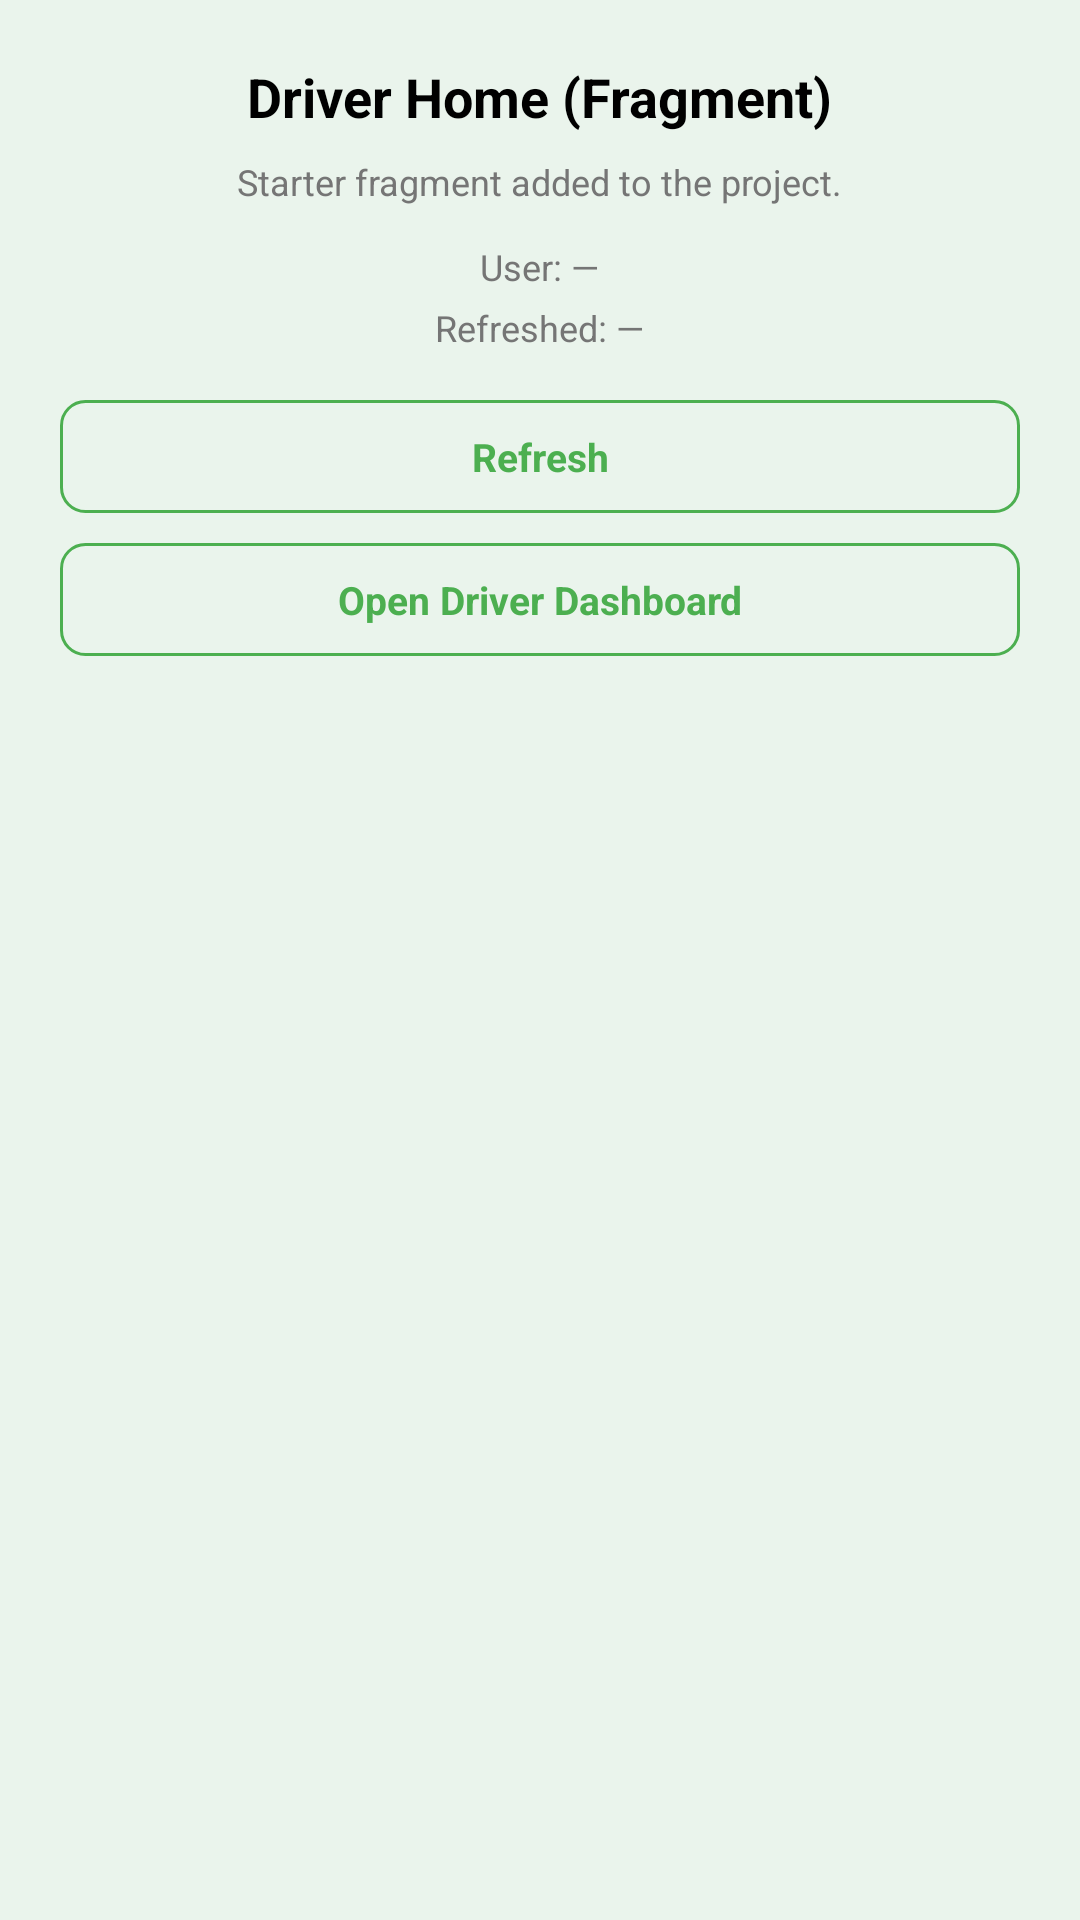

Write the Android layout XML for this screen, with the resource values it uses.
<!-- AndroidManifest.xml: application theme Theme.EcoTrack -->
<!-- res/layout/fragment_driver_home.xml -->
<?xml version="1.0" encoding="utf-8"?>
<LinearLayout xmlns:android="http://schemas.android.com/apk/res/android"
    android:layout_width="match_parent"
    android:layout_height="match_parent"
    android:background="@color/bg_dashboard"
    android:gravity="center_horizontal"
    android:orientation="vertical"
    android:padding="20dp">

    <TextView
        android:id="@+id/tv_title"
        android:layout_width="wrap_content"
        android:layout_height="wrap_content"
        android:text="Driver Home (Fragment)"
        android:textColor="@color/black"
        android:textSize="18sp"
        android:textStyle="bold" />

    <TextView
        android:id="@+id/tv_subtitle"
        android:layout_width="wrap_content"
        android:layout_height="wrap_content"
        android:layout_marginTop="8dp"
        android:text="Starter fragment added to the project."
        android:textColor="@color/grey_600"
        android:textSize="12sp" />

    <TextView
        android:id="@+id/tv_user"
        android:layout_width="wrap_content"
        android:layout_height="wrap_content"
        android:layout_marginTop="12dp"
        android:text="User: —"
        android:textColor="@color/grey_600"
        android:textSize="12sp" />

    <TextView
        android:id="@+id/tv_refreshed"
        android:layout_width="wrap_content"
        android:layout_height="wrap_content"
        android:layout_marginTop="4dp"
        android:text="Refreshed: —"
        android:textColor="@color/grey_600"
        android:textSize="12sp" />

    <TextView
        android:id="@+id/btn_refresh"
        android:layout_width="match_parent"
        android:layout_height="wrap_content"
        android:layout_marginTop="16dp"
        android:background="@drawable/bg_outline_button"
        android:clickable="true"
        android:focusable="true"
        android:gravity="center"
        android:paddingVertical="10dp"
        android:text="Refresh"
        android:textColor="@color/primaryColor"
        android:textSize="13sp"
        android:textStyle="bold" />

    <TextView
        android:id="@+id/btn_open_dashboard"
        android:layout_width="match_parent"
        android:layout_height="wrap_content"
        android:layout_marginTop="10dp"
        android:background="@drawable/bg_outline_button"
        android:clickable="true"
        android:focusable="true"
        android:gravity="center"
        android:paddingVertical="10dp"
        android:text="Open Driver Dashboard"
        android:textColor="@color/primaryColor"
        android:textSize="13sp"
        android:textStyle="bold" />
</LinearLayout>
<!-- resources referenced by this layout -->
<resources>
  <color name="bg_dashboard">#EAF4EC</color>
  <color name="black">#FF000000</color>
  <color name="grey_600">#757575</color>
  <color name="primaryColor">#4CAF50</color>
  <!-- drawable bg_outline_button (drawable) -->
  <?xml version="1.0" encoding="utf-8"?>
  <shape xmlns:android="http://schemas.android.com/apk/res/android"
      android:shape="rectangle">
      <corners android:radius="8dp" />
      <stroke android:width="1dp" android:color="@color/primaryColor" />
      <solid android:color="@android:color/transparent" />
  </shape>
  <style name="Theme.EcoTrack" parent="Theme.MaterialComponents.DayNight.NoActionBar">
          
          <item name="colorPrimary">@color/primaryColor</item>
          <item name="colorPrimaryVariant">@color/primaryDarkColor</item>
          <item name="colorOnPrimary">@color/primaryTextColor</item>
          
          <item name="colorSecondary">@color/secondaryColor</item>
          <item name="colorSecondaryVariant">@color/secondaryDarkColor</item>
          <item name="colorOnSecondary">@color/secondaryTextColor</item>
          
          <item name="android:statusBarColor">?attr/colorPrimaryVariant</item>
          
          <item name="android:forceDarkAllowed">false</item>
          
      </style>
  <color name="primaryDarkColor">#087F23</color>
  <color name="primaryTextColor">#FFFFFF</color>
  <color name="secondaryColor">#FFC107</color>
  <color name="secondaryDarkColor">#C69100</color>
  <color name="secondaryTextColor">#000000</color>
</resources>
